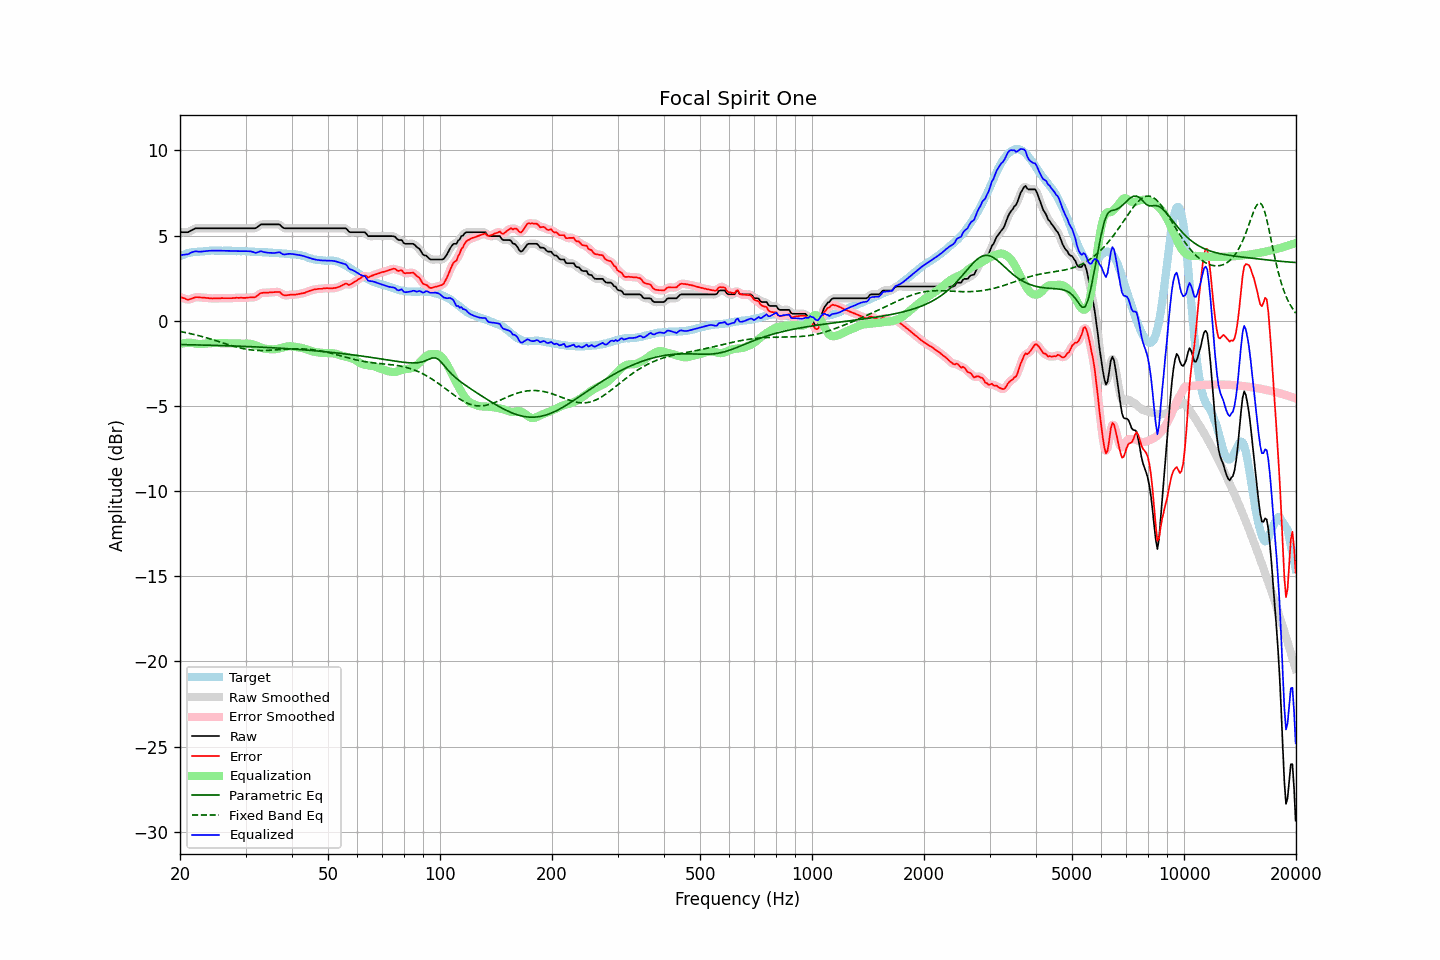

The file beside this chart, header and first rows:
frequency, raw, error, smoothed, error_smoothed, equalization, parametric_eq, fixed_band_eq, equalized_raw, equalized_smoothed, target
20.00, 5.20, 1.40, 5.20, 1.41, -1.36, -1.40, -0.63, 3.83, 3.84, 3.79
20.20, 5.20, 1.36, 5.19, 1.36, -1.34, -1.40, -0.65, 3.85, 3.85, 3.83
20.40, 5.20, 1.33, 5.19, 1.32, -1.33, -1.40, -0.67, 3.87, 3.86, 3.86
20.61, 5.20, 1.30, 5.19, 1.29, -1.31, -1.41, -0.69, 3.88, 3.88, 3.89
20.81, 5.20, 1.26, 5.19, 1.26, -1.30, -1.41, -0.71, 3.89, 3.89, 3.93
21.02, 5.20, 1.22, 5.21, 1.25, -1.30, -1.41, -0.73, 3.90, 3.91, 3.97
21.23, 5.25, 1.26, 5.24, 1.25, -1.29, -1.41, -0.75, 3.95, 3.95, 3.98
21.44, 5.30, 1.29, 5.29, 1.29, -1.29, -1.41, -0.77, 4.00, 4.00, 4.00
21.66, 5.34, 1.32, 5.35, 1.33, -1.31, -1.42, -0.79, 4.03, 4.04, 4.02
21.87, 5.40, 1.36, 5.39, 1.36, -1.33, -1.42, -0.82, 4.06, 4.06, 4.03
22.09, 5.43, 1.38, 5.42, 1.38, -1.35, -1.42, -0.84, 4.08, 4.07, 4.04
22.31, 5.43, 1.38, 5.43, 1.38, -1.36, -1.42, -0.86, 4.06, 4.06, 4.04
22.54, 5.43, 1.37, 5.43, 1.37, -1.37, -1.42, -0.89, 4.05, 4.06, 4.05
22.76, 5.43, 1.36, 5.43, 1.37, -1.37, -1.43, -0.91, 4.05, 4.05, 4.06
22.99, 5.43, 1.36, 5.43, 1.36, -1.36, -1.43, -0.94, 4.06, 4.06, 4.06
23.22, 5.43, 1.35, 5.43, 1.35, -1.35, -1.43, -0.96, 4.07, 4.07, 4.07
23.45, 5.43, 1.34, 5.43, 1.34, -1.34, -1.43, -0.99, 4.08, 4.08, 4.08
23.69, 5.43, 1.33, 5.43, 1.33, -1.33, -1.44, -1.02, 4.10, 4.10, 4.09
23.92, 5.43, 1.32, 5.43, 1.32, -1.32, -1.44, -1.05, 4.10, 4.10, 4.10
24.16, 5.43, 1.31, 5.43, 1.31, -1.32, -1.44, -1.07, 4.11, 4.11, 4.11
24.40, 5.43, 1.30, 5.43, 1.31, -1.31, -1.44, -1.10, 4.11, 4.11, 4.12
24.65, 5.43, 1.31, 5.43, 1.31, -1.31, -1.45, -1.13, 4.12, 4.12, 4.11
24.89, 5.43, 1.31, 5.43, 1.31, -1.31, -1.45, -1.16, 4.12, 4.12, 4.11
25.14, 5.43, 1.31, 5.43, 1.31, -1.31, -1.45, -1.19, 4.12, 4.12, 4.11
25.39, 5.43, 1.31, 5.43, 1.31, -1.31, -1.45, -1.22, 4.11, 4.11, 4.11
25.65, 5.43, 1.31, 5.43, 1.32, -1.32, -1.46, -1.25, 4.11, 4.11, 4.11
25.91, 5.43, 1.33, 5.43, 1.32, -1.32, -1.46, -1.28, 4.11, 4.11, 4.09
26.16, 5.43, 1.32, 5.43, 1.32, -1.32, -1.46, -1.31, 4.11, 4.11, 4.10
26.43, 5.43, 1.32, 5.43, 1.32, -1.32, -1.47, -1.34, 4.11, 4.11, 4.10
26.69, 5.43, 1.32, 5.43, 1.32, -1.32, -1.47, -1.37, 4.10, 4.10, 4.10
26.96, 5.43, 1.32, 5.43, 1.32, -1.32, -1.47, -1.40, 4.10, 4.10, 4.10
27.23, 5.43, 1.32, 5.43, 1.32, -1.33, -1.48, -1.43, 4.10, 4.10, 4.10
27.50, 5.43, 1.32, 5.43, 1.32, -1.33, -1.48, -1.46, 4.10, 4.10, 4.10
27.77, 5.43, 1.33, 5.43, 1.33, -1.33, -1.48, -1.49, 4.09, 4.09, 4.09
28.05, 5.43, 1.33, 5.43, 1.34, -1.33, -1.49, -1.52, 4.09, 4.09, 4.09
28.33, 5.43, 1.35, 5.43, 1.34, -1.34, -1.49, -1.54, 4.09, 4.09, 4.07
28.62, 5.43, 1.34, 5.43, 1.34, -1.34, -1.49, -1.57, 4.09, 4.09, 4.08
28.90, 5.43, 1.34, 5.43, 1.35, -1.34, -1.50, -1.59, 4.08, 4.08, 4.08
29.19, 5.43, 1.35, 5.43, 1.34, -1.34, -1.50, -1.61, 4.08, 4.08, 4.07
29.48, 5.43, 1.34, 5.43, 1.34, -1.35, -1.50, -1.63, 4.08, 4.08, 4.08
29.78, 5.43, 1.34, 5.43, 1.34, -1.35, -1.51, -1.65, 4.08, 4.08, 4.08
30.08, 5.43, 1.34, 5.43, 1.35, -1.35, -1.51, -1.67, 4.08, 4.08, 4.08
30.38, 5.43, 1.36, 5.43, 1.35, -1.34, -1.52, -1.69, 4.08, 4.08, 4.06
30.68, 5.43, 1.36, 5.43, 1.36, -1.35, -1.52, -1.70, 4.08, 4.08, 4.06
30.99, 5.43, 1.37, 5.43, 1.37, -1.36, -1.52, -1.71, 4.07, 4.07, 4.05
31.30, 5.43, 1.37, 5.42, 1.36, -1.38, -1.53, -1.72, 4.05, 4.04, 4.05
31.61, 5.43, 1.37, 5.42, 1.38, -1.41, -1.53, -1.73, 4.02, 4.01, 4.05
31.93, 5.43, 1.39, 5.44, 1.40, -1.44, -1.54, -1.74, 3.98, 4.00, 4.03
32.24, 5.49, 1.46, 5.49, 1.46, -1.48, -1.54, -1.75, 4.00, 4.01, 4.02
32.57, 5.55, 1.53, 5.56, 1.53, -1.52, -1.55, -1.75, 4.03, 4.04, 4.02
32.89, 5.64, 1.61, 5.62, 1.59, -1.56, -1.55, -1.75, 4.08, 4.06, 4.02
33.22, 5.66, 1.63, 5.65, 1.63, -1.59, -1.55, -1.75, 4.06, 4.06, 4.02
33.55, 5.66, 1.64, 5.66, 1.64, -1.62, -1.56, -1.75, 4.03, 4.04, 4.01
33.89, 5.66, 1.64, 5.66, 1.64, -1.64, -1.56, -1.75, 4.01, 4.01, 4.01
34.23, 5.66, 1.64, 5.66, 1.65, -1.66, -1.57, -1.75, 4.00, 4.00, 4.01
34.57, 5.66, 1.65, 5.66, 1.65, -1.67, -1.57, -1.74, 3.99, 3.99, 4.00
34.92, 5.66, 1.66, 5.66, 1.66, -1.67, -1.58, -1.74, 3.98, 3.98, 3.99
35.27, 5.66, 1.66, 5.66, 1.67, -1.68, -1.58, -1.73, 3.98, 3.98, 3.99
35.62, 5.66, 1.67, 5.66, 1.67, -1.68, -1.59, -1.72, 3.97, 3.97, 3.98
35.97, 5.66, 1.68, 5.66, 1.68, -1.68, -1.60, -1.72, 3.98, 3.98, 3.97
... 635 more rows
